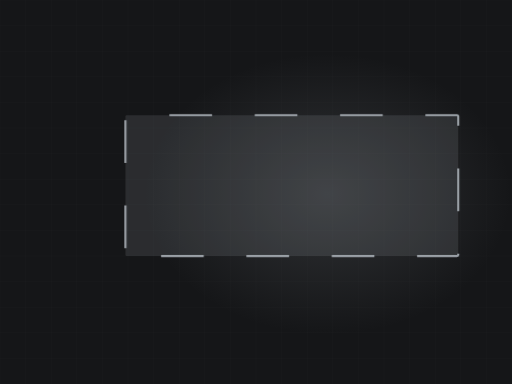
t = 0.00 s
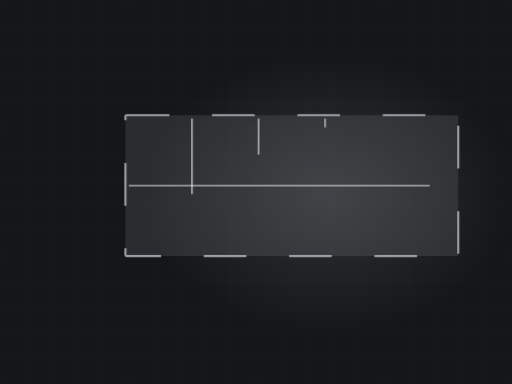
t = 2.20 s
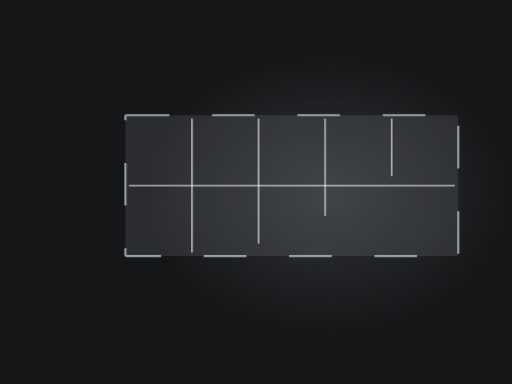
t = 3.22 s
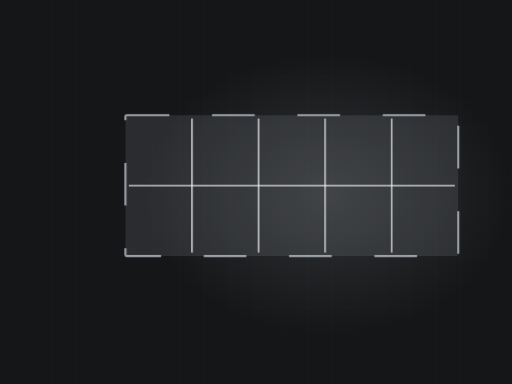
t = 4.95 s
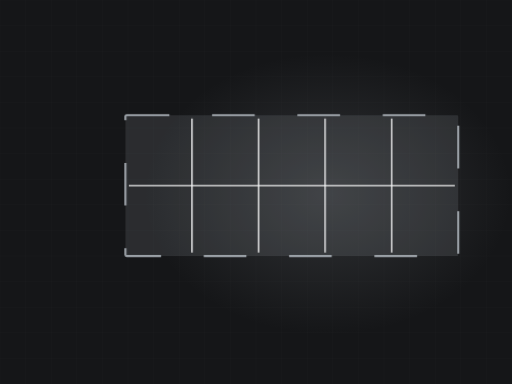
t = 6.67 s
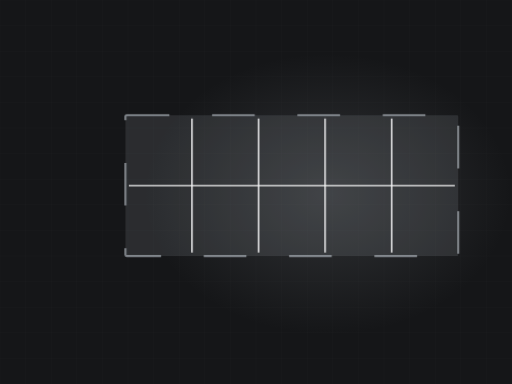
t = 8.16 s

The animated SVG that drew these frames (rendered in a browser with its animation timeline set to each time). Animation: 5 CSS @keyframes rules; frames cover the first 8.16 s, repeats indefinitely.

<svg xmlns="http://www.w3.org/2000/svg" viewBox="0 0 1200 900" width="1200" height="900" role="img" aria-label="Concrete joints"><defs><radialGradient id="glow"><stop offset="0%" stop-color="#9aa0a6" stop-opacity=".20"/><stop offset="100%" stop-color="#9aa0a6" stop-opacity="0"/></radialGradient></defs><style>.dw{stroke-dasharray:100;stroke-dashoffset:100;animation:dw 9.31s ease-in-out infinite}@keyframes dw{0%{stroke-dashoffset:100}24%{stroke-dashoffset:0}84%{stroke-dashoffset:0;opacity:1}95%{stroke-dashoffset:0;opacity:0}100%{stroke-dashoffset:100;opacity:0}}.dw2{stroke-dasharray:100;stroke-dashoffset:100;animation:dw 9.31s ease-in-out infinite}@keyframes dw{0%{stroke-dashoffset:100}24%{stroke-dashoffset:0}84%{stroke-dashoffset:0;opacity:1}95%{stroke-dashoffset:0;opacity:0}100%{stroke-dashoffset:100;opacity:0}}.rise{transform-origin:center bottom;animation:rs 9.31s ease-in-out infinite}@keyframes rs{0%,16%{transform:scaleY(0)}48%{transform:scaleY(1)}86%{transform:scaleY(1);opacity:.34}96%,100%{opacity:0}}.sweep{opacity:0;animation:sw 9.31s ease-in-out infinite}@keyframes sw{0%,46%{transform:translateX(0);opacity:0}52%{opacity:1}76%{transform:translateX(780px);opacity:1}84%,100%{opacity:0}}.st{opacity:0;animation:stg 9.31s ease-in-out infinite}@keyframes stg{0%,6%{opacity:0;transform:translateY(-8px)}24%{opacity:1;transform:translateY(0)}84%{opacity:1}95%,100%{opacity:0}}@media (prefers-reduced-motion: reduce){*{animation:none!important}.dw{stroke-dashoffset:0!important}[class]{opacity:1!important}}</style><rect width="1200" height="900" fill="#151618"/><line x1="0" y1="0" x2="0" y2="900" stroke="#f5f5f6" stroke-width="1" opacity=".028"/><line x1="60" y1="0" x2="60" y2="900" stroke="#f5f5f6" stroke-width="1" opacity=".028"/><line x1="120" y1="0" x2="120" y2="900" stroke="#f5f5f6" stroke-width="1" opacity=".028"/><line x1="180" y1="0" x2="180" y2="900" stroke="#f5f5f6" stroke-width="1" opacity=".028"/><line x1="240" y1="0" x2="240" y2="900" stroke="#f5f5f6" stroke-width="1" opacity=".028"/><line x1="300" y1="0" x2="300" y2="900" stroke="#f5f5f6" stroke-width="1" opacity=".028"/><line x1="360" y1="0" x2="360" y2="900" stroke="#f5f5f6" stroke-width="1" opacity=".028"/><line x1="420" y1="0" x2="420" y2="900" stroke="#f5f5f6" stroke-width="1" opacity=".028"/><line x1="480" y1="0" x2="480" y2="900" stroke="#f5f5f6" stroke-width="1" opacity=".028"/><line x1="540" y1="0" x2="540" y2="900" stroke="#f5f5f6" stroke-width="1" opacity=".028"/><line x1="600" y1="0" x2="600" y2="900" stroke="#f5f5f6" stroke-width="1" opacity=".028"/><line x1="660" y1="0" x2="660" y2="900" stroke="#f5f5f6" stroke-width="1" opacity=".028"/><line x1="720" y1="0" x2="720" y2="900" stroke="#f5f5f6" stroke-width="1" opacity=".028"/><line x1="780" y1="0" x2="780" y2="900" stroke="#f5f5f6" stroke-width="1" opacity=".028"/><line x1="840" y1="0" x2="840" y2="900" stroke="#f5f5f6" stroke-width="1" opacity=".028"/><line x1="900" y1="0" x2="900" y2="900" stroke="#f5f5f6" stroke-width="1" opacity=".028"/><line x1="960" y1="0" x2="960" y2="900" stroke="#f5f5f6" stroke-width="1" opacity=".028"/><line x1="1020" y1="0" x2="1020" y2="900" stroke="#f5f5f6" stroke-width="1" opacity=".028"/><line x1="1080" y1="0" x2="1080" y2="900" stroke="#f5f5f6" stroke-width="1" opacity=".028"/><line x1="1140" y1="0" x2="1140" y2="900" stroke="#f5f5f6" stroke-width="1" opacity=".028"/><line x1="1200" y1="0" x2="1200" y2="900" stroke="#f5f5f6" stroke-width="1" opacity=".028"/><line x1="0" y1="0" x2="1200" y2="0" stroke="#f5f5f6" stroke-width="1" opacity=".028"/><line x1="0" y1="60" x2="1200" y2="60" stroke="#f5f5f6" stroke-width="1" opacity=".028"/><line x1="0" y1="120" x2="1200" y2="120" stroke="#f5f5f6" stroke-width="1" opacity=".028"/><line x1="0" y1="180" x2="1200" y2="180" stroke="#f5f5f6" stroke-width="1" opacity=".028"/><line x1="0" y1="240" x2="1200" y2="240" stroke="#f5f5f6" stroke-width="1" opacity=".028"/><line x1="0" y1="300" x2="1200" y2="300" stroke="#f5f5f6" stroke-width="1" opacity=".028"/><line x1="0" y1="360" x2="1200" y2="360" stroke="#f5f5f6" stroke-width="1" opacity=".028"/><line x1="0" y1="420" x2="1200" y2="420" stroke="#f5f5f6" stroke-width="1" opacity=".028"/><line x1="0" y1="480" x2="1200" y2="480" stroke="#f5f5f6" stroke-width="1" opacity=".028"/><line x1="0" y1="540" x2="1200" y2="540" stroke="#f5f5f6" stroke-width="1" opacity=".028"/><line x1="0" y1="600" x2="1200" y2="600" stroke="#f5f5f6" stroke-width="1" opacity=".028"/><line x1="0" y1="660" x2="1200" y2="660" stroke="#f5f5f6" stroke-width="1" opacity=".028"/><line x1="0" y1="720" x2="1200" y2="720" stroke="#f5f5f6" stroke-width="1" opacity=".028"/><line x1="0" y1="780" x2="1200" y2="780" stroke="#f5f5f6" stroke-width="1" opacity=".028"/><line x1="0" y1="840" x2="1200" y2="840" stroke="#f5f5f6" stroke-width="1" opacity=".028"/><line x1="0" y1="900" x2="1200" y2="900" stroke="#f5f5f6" stroke-width="1" opacity=".028"/><ellipse cx="768" cy="455" rx="430" ry="330" fill="url(#glow)"/><rect x="294" y="270" width="780" height="330" rx="3" fill="#9aa0a6" opacity=".16"/><rect class="dw2" x="294" y="270" width="780" height="330" rx="3" fill="none" stroke="#9aa0a6" stroke-width="5"/><path class="dw" d="M450,278 L450,592" pathLength="100" stroke="#f5f5f6" stroke-width="3.4" opacity=".7" style="animation-delay:1.00s"/><path class="dw" d="M606,278 L606,592" pathLength="100" stroke="#f5f5f6" stroke-width="3.4" opacity=".7" style="animation-delay:1.40s"/><path class="dw" d="M762,278 L762,592" pathLength="100" stroke="#f5f5f6" stroke-width="3.4" opacity=".7" style="animation-delay:1.80s"/><path class="dw" d="M918,278 L918,592" pathLength="100" stroke="#f5f5f6" stroke-width="3.4" opacity=".7" style="animation-delay:2.20s"/><path class="dw" d="M302,435 L1066,435" pathLength="100" stroke="#f5f5f6" stroke-width="3.4" opacity=".7" style="animation-delay:0.40s"/></svg>
